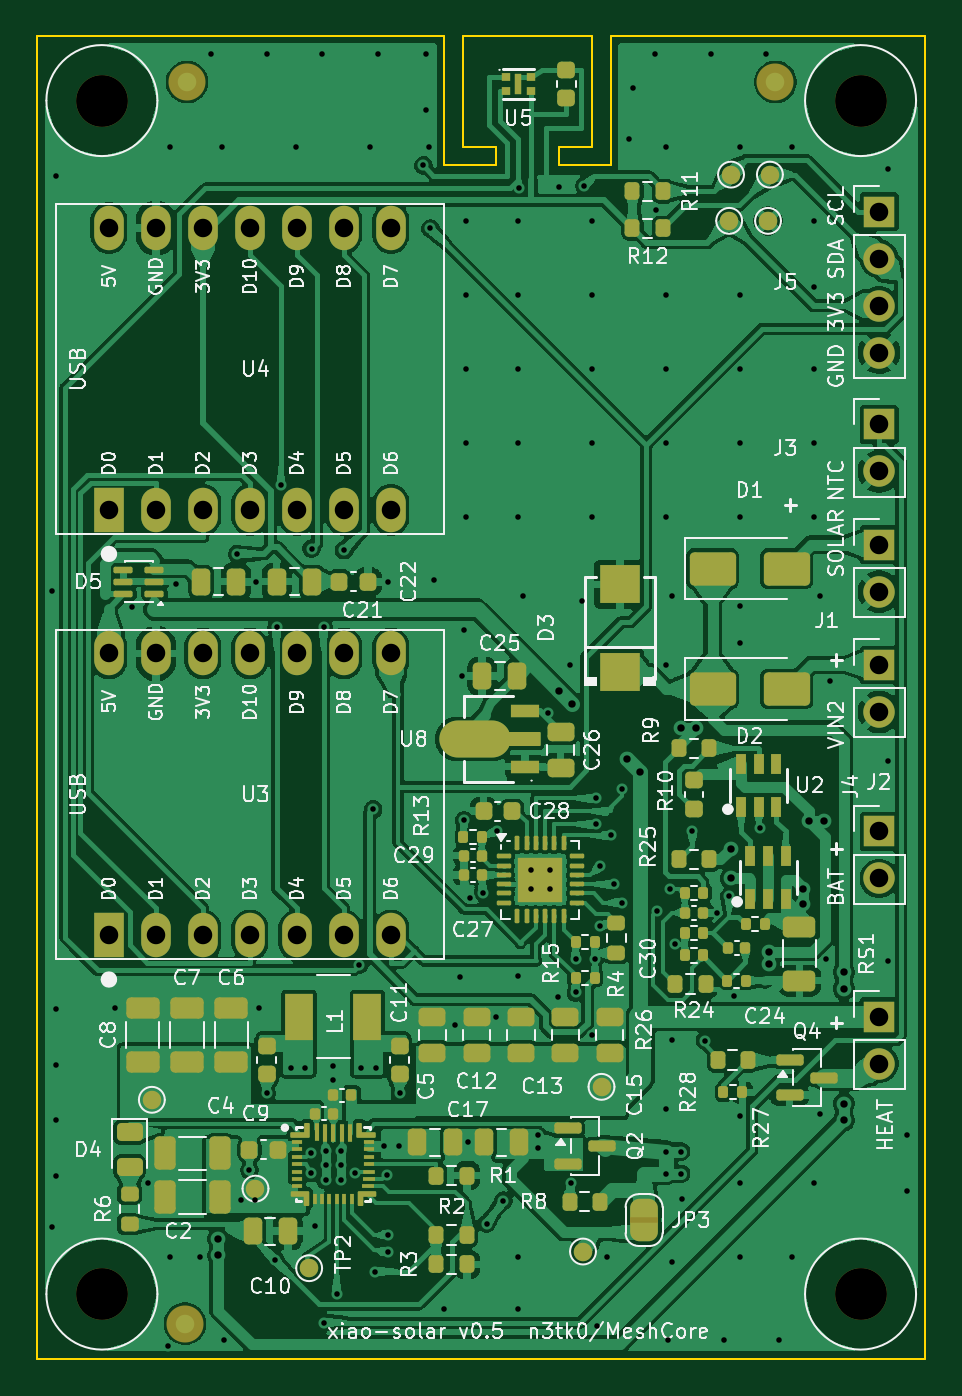
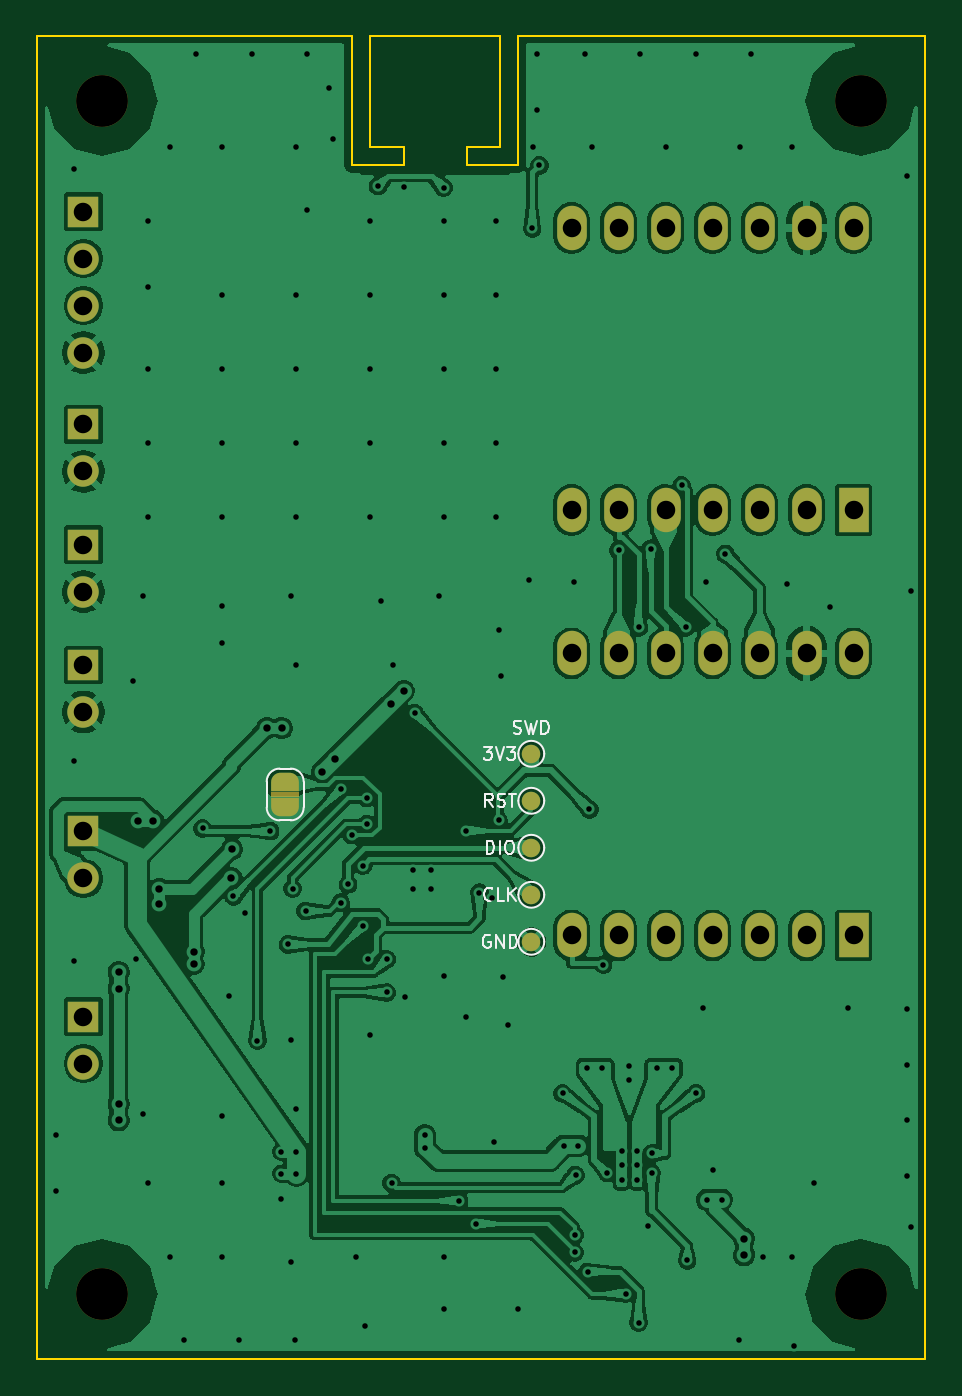
Circuit board: 11 layer files. Board 48.0 x 71.5 mm.
- bottom_copper: xiao-solar-B_Cu.gbl (247296 bytes)
- bottom_mask: xiao-solar-B_Mask.gbs (3949 bytes)
- paste: xiao-solar-B_Paste.gbp (533 bytes)
- bottom_silk: xiao-solar-B_Silkscreen.gbo (14487 bytes)
- outline: xiao-solar-Edge_Cuts.gm1 (1401 bytes)
- top_copper: xiao-solar-F_Cu.gtl (424780 bytes)
- top_mask: xiao-solar-F_Mask.gts (21701 bytes)
- paste: xiao-solar-F_Paste.gtp (18168 bytes)
- top_silk: xiao-solar-F_Silkscreen.gto (198917 bytes)
- drill: xiao-solar-NPTH.drl (426 bytes)
- drill: xiao-solar-PTH.drl (4331 bytes)

=== bottom_copper: xiao-solar-B_Cu.gbl (247296 bytes, source omitted) ===
=== bottom_mask: xiao-solar-B_Mask.gbs ===
G04 #@! TF.GenerationSoftware,KiCad,Pcbnew,10.0.8-10.0.8~ubuntu24.04.1*
G04 #@! TF.CreationDate,2026-11-11T21:01:33+00:00*
G04 #@! TF.ProjectId,xiao-solar,7869616f-2d73-46f6-9c61-722e6b696361,rev?*
G04 #@! TF.SameCoordinates,Original*
G04 #@! TF.FileFunction,Soldermask,Bot*
G04 #@! TF.FilePolarity,Negative*
%FSLAX46Y46*%
G04 Gerber Fmt 4.6, Leading zero omitted, Abs format (unit mm)*
G04 Created by KiCad (PCBNEW 10.0.8-10.0.8~ubuntu24.04.1) date 2026-11-11 21:01:33*
%MOMM*%
%LPD*%
G01*
G04 APERTURE LIST*
G04 Aperture macros list*
%AMFreePoly0*
4,1,23,0.500000,-0.750000,0.000000,-0.750000,0.000000,-0.745722,-0.065263,-0.745722,-0.191342,-0.711940,-0.304381,-0.646677,-0.396677,-0.554381,-0.461940,-0.441342,-0.495722,-0.315263,-0.495722,-0.250000,-0.500000,-0.250000,-0.500000,0.250000,-0.495722,0.250000,-0.495722,0.315263,-0.461940,0.441342,-0.396677,0.554381,-0.304381,0.646677,-0.191342,0.711940,-0.065263,0.745722,0.000000,0.745722,
0.000000,0.750000,0.500000,0.750000,0.500000,-0.750000,0.500000,-0.750000,$1*%
%AMFreePoly1*
4,1,23,0.000000,0.745722,0.065263,0.745722,0.191342,0.711940,0.304381,0.646677,0.396677,0.554381,0.461940,0.441342,0.495722,0.315263,0.495722,0.250000,0.500000,0.250000,0.500000,-0.250000,0.495722,-0.250000,0.495722,-0.315263,0.461940,-0.441342,0.396677,-0.554381,0.304381,-0.646677,0.191342,-0.711940,0.065263,-0.745722,0.000000,-0.745722,0.000000,-0.750000,-0.500000,-0.750000,
-0.500000,0.750000,0.000000,0.750000,0.000000,0.745722,0.000000,0.745722,$1*%
G04 Aperture macros list end*
%ADD10R,1.700000X1.700000*%
%ADD11C,1.700000*%
%ADD12R,1.600000X2.400000*%
%ADD13O,1.600000X2.400000*%
%ADD14C,2.800000*%
%ADD15C,1.000000*%
%ADD16FreePoly0,270.000000*%
%ADD17FreePoly1,270.000000*%
G04 APERTURE END LIST*
G04 #@! TO.C,JP2*
G36*
X133850000Y-140850000D02*
G01*
X135350000Y-140850000D01*
X135350000Y-141150000D01*
X133850000Y-141150000D01*
X133850000Y-140850000D01*
G37*
G04 #@! TD*
D10*
G04 #@! TO.C,J3*
X145500000Y-121000000D03*
D11*
X145500000Y-123540000D03*
G04 #@! TD*
D12*
G04 #@! TO.C,U3*
X103880000Y-148620000D03*
D13*
X106420000Y-148620000D03*
X108960000Y-148620000D03*
X111500000Y-148620000D03*
X114040000Y-148620000D03*
X116580000Y-148620000D03*
X119120000Y-148620000D03*
X119120000Y-133380000D03*
X116580000Y-133380000D03*
X114040000Y-133380000D03*
X111500000Y-133380000D03*
X108960000Y-133380000D03*
X106420000Y-133380000D03*
X103880000Y-133380000D03*
G04 #@! TD*
D10*
G04 #@! TO.C,J5*
X145500000Y-109500000D03*
D11*
X145500000Y-112040000D03*
X145500000Y-114580000D03*
X145500000Y-117120000D03*
G04 #@! TD*
D14*
G04 #@! TO.C,H1*
X103500000Y-103500000D03*
G04 #@! TD*
G04 #@! TO.C,H2*
X144500000Y-103500000D03*
G04 #@! TD*
D10*
G04 #@! TO.C,J2*
X145500000Y-134000000D03*
D11*
X145500000Y-136540000D03*
G04 #@! TD*
D10*
G04 #@! TO.C,J4*
X145500000Y-143000000D03*
D11*
X145500000Y-145540000D03*
G04 #@! TD*
D10*
G04 #@! TO.C,J6*
X145500000Y-153000000D03*
D11*
X145500000Y-155540000D03*
G04 #@! TD*
D12*
G04 #@! TO.C,U4*
X103880000Y-125620000D03*
D13*
X106420000Y-125620000D03*
X108960000Y-125620000D03*
X111500000Y-125620000D03*
X114040000Y-125620000D03*
X116580000Y-125620000D03*
X119120000Y-125620000D03*
X119120000Y-110380000D03*
X116580000Y-110380000D03*
X114040000Y-110380000D03*
X111500000Y-110380000D03*
X108960000Y-110380000D03*
X106420000Y-110380000D03*
X103880000Y-110380000D03*
G04 #@! TD*
D14*
G04 #@! TO.C,H3*
X103500000Y-168000000D03*
G04 #@! TD*
G04 #@! TO.C,H4*
X144500000Y-168000000D03*
G04 #@! TD*
D10*
G04 #@! TO.C,J1*
X145500000Y-127500000D03*
D11*
X145500000Y-130040000D03*
G04 #@! TD*
D15*
G04 #@! TO.C,TP11*
X121300000Y-143880000D03*
G04 #@! TD*
G04 #@! TO.C,TP12*
X121300000Y-138800000D03*
G04 #@! TD*
D16*
G04 #@! TO.C,JP2*
X134600000Y-140350000D03*
D17*
X134600000Y-141650000D03*
G04 #@! TD*
D15*
G04 #@! TO.C,TP13*
X121300000Y-148960000D03*
G04 #@! TD*
G04 #@! TO.C,TP14*
X121300000Y-146420000D03*
G04 #@! TD*
G04 #@! TO.C,TP15*
X121300000Y-141340000D03*
G04 #@! TD*
M02*

=== paste: xiao-solar-B_Paste.gbp ===
G04 #@! TF.GenerationSoftware,KiCad,Pcbnew,10.0.8-10.0.8~ubuntu24.04.1*
G04 #@! TF.CreationDate,2026-11-11T21:01:33+00:00*
G04 #@! TF.ProjectId,xiao-solar,7869616f-2d73-46f6-9c61-722e6b696361,rev?*
G04 #@! TF.SameCoordinates,Original*
G04 #@! TF.FileFunction,Paste,Bot*
G04 #@! TF.FilePolarity,Positive*
%FSLAX46Y46*%
G04 Gerber Fmt 4.6, Leading zero omitted, Abs format (unit mm)*
G04 Created by KiCad (PCBNEW 10.0.8-10.0.8~ubuntu24.04.1) date 2026-11-11 21:01:33*
%MOMM*%
%LPD*%
G01*
G04 APERTURE LIST*
G04 APERTURE END LIST*
M02*

=== bottom_silk: xiao-solar-B_Silkscreen.gbo (14487 bytes, source omitted) ===
=== outline: xiao-solar-Edge_Cuts.gm1 ===
G04 #@! TF.GenerationSoftware,KiCad,Pcbnew,10.0.8-10.0.8~ubuntu24.04.1*
G04 #@! TF.CreationDate,2026-11-11T21:01:33+00:00*
G04 #@! TF.ProjectId,xiao-solar,7869616f-2d73-46f6-9c61-722e6b696361,rev?*
G04 #@! TF.SameCoordinates,Original*
G04 #@! TF.FileFunction,Profile,NP*
%FSLAX46Y46*%
G04 Gerber Fmt 4.6, Leading zero omitted, Abs format (unit mm)*
G04 Created by KiCad (PCBNEW 10.0.8-10.0.8~ubuntu24.04.1) date 2026-11-11 21:01:33*
%MOMM*%
%LPD*%
G01*
G04 APERTURE LIST*
G04 #@! TA.AperFunction,Profile*
%ADD10C,0.100000*%
G04 #@! TD*
G04 APERTURE END LIST*
D10*
X100000000Y-100000000D02*
X122000000Y-100000000D01*
X100000000Y-171500000D02*
X100000000Y-100000000D01*
X122000000Y-100000000D02*
X122000000Y-107000000D01*
X122000000Y-107000000D02*
X124800000Y-107000000D01*
X123000000Y-100000000D02*
X130000000Y-100000000D01*
X123000000Y-106000000D02*
X123000000Y-100000000D01*
X124800000Y-106000000D02*
X123000000Y-106000000D01*
X124800000Y-107000000D02*
X124800000Y-106000000D01*
X128199999Y-106000000D02*
X128199999Y-107000000D01*
X128199999Y-107000000D02*
X131000000Y-107000000D01*
X130000000Y-100000000D02*
X130000000Y-106000000D01*
X130000000Y-106000000D02*
X128199999Y-106000000D01*
X131000000Y-100000000D02*
X148000000Y-100000000D01*
X131000000Y-107000000D02*
X131000000Y-100000000D01*
X148000000Y-100000000D02*
X148000000Y-171500000D01*
X148000000Y-171500000D02*
X100000000Y-171500000D01*
M02*

=== top_copper: xiao-solar-F_Cu.gtl (424780 bytes, source omitted) ===
=== top_mask: xiao-solar-F_Mask.gts (21701 bytes, source omitted) ===
=== paste: xiao-solar-F_Paste.gtp (18168 bytes, source omitted) ===
=== top_silk: xiao-solar-F_Silkscreen.gto (198917 bytes, source omitted) ===
=== drill: xiao-solar-NPTH.drl ===
M48
; DRILL file KiCad 10.0.8-10.0.8~ubuntu24.04.1 date 2026-11-11T21:01:33
; FORMAT={-:-/ absolute / metric / decimal}
; #@! TF.CreationDate,2026-11-11T21:01:33+00:00
; #@! TF.GenerationSoftware,Kicad,Pcbnew,10.0.8-10.0.8~ubuntu24.04.1
; #@! TF.FileFunction,NonPlated,1,2,NPTH
FMAT,2
METRIC
; #@! TA.AperFunction,NonPlated,NPTH,ComponentDrill
T1C2.800
%
G90
G05
T1
X103.5Y-103.5
X103.5Y-168.0
X144.5Y-103.5
X144.5Y-168.0
M30

=== drill: xiao-solar-PTH.drl ===
M48
; DRILL file KiCad 10.0.8-10.0.8~ubuntu24.04.1 date 2026-11-11T21:01:33
; FORMAT={-:-/ absolute / metric / decimal}
; #@! TF.CreationDate,2026-11-11T21:01:33+00:00
; #@! TF.GenerationSoftware,Kicad,Pcbnew,10.0.8-10.0.8~ubuntu24.04.1
; #@! TF.FileFunction,Plated,1,2,PTH
FMAT,2
METRIC
; #@! TA.AperFunction,Plated,PTH,ViaDrill
T1C0.300
; #@! TA.AperFunction,Plated,PTH,ViaDrill
T2C0.400
; #@! TA.AperFunction,Plated,PTH,ComponentDrill
T3C1.000
%
G90
G05
T1
X100.788Y-164.383
X100.8Y-130.0
X101.0Y-107.595
X101.0Y-152.595
X101.0Y-155.595
X101.0Y-158.595
X101.0Y-161.595
X104.2Y-152.55
X105.151Y-130.849
X106.0Y-162.0
X107.095Y-170.8
X107.2Y-106.0
X107.2Y-166.0
X107.488Y-129.6
X108.8Y-166.0
X109.405Y-101.0
X110.0Y-106.0
X110.095Y-170.5
X110.819Y-127.998
X111.0Y-162.9
X111.475Y-161.3
X111.8Y-162.9
X111.85Y-129.5
X112.0Y-152.55
X112.4Y-157.15
X112.405Y-101.0
X112.875Y-166.18
X112.946Y-131.966
X113.178Y-124.286
X113.7Y-155.8
X114.0Y-106.0
X114.5Y-155.8
X114.8Y-160.4
X114.8Y-161.45
X114.838Y-127.718
X115.0Y-164.33
X115.405Y-101.0
X115.486Y-131.966
X115.494Y-169.543
X115.6Y-160.25
X115.6Y-161.05
X115.6Y-161.85
X116.0Y-155.65
X116.0Y-156.45
X116.2Y-167.98
X116.4Y-160.25
X116.4Y-161.05
X116.4Y-161.85
X116.582Y-127.797
X117.2Y-161.45
X117.416Y-150.198
X117.5Y-155.8
X118.0Y-106.0
X118.156Y-141.804
X118.255Y-166.8
X118.3Y-155.8
X118.405Y-101.0
X118.75Y-159.98
X118.9Y-161.56
X118.95Y-164.8
X118.95Y-165.75
X118.975Y-129.5
X119.55Y-159.98
X119.6Y-157.15
X120.869Y-107.0
X121.0Y-101.0
X121.0Y-104.0
X121.2Y-106.0
X121.251Y-110.412
X121.434Y-129.434
X122.0Y-168.8
X122.566Y-153.434
X122.849Y-150.849
X122.95Y-134.575
X123.061Y-132.1
X123.07Y-142.4
X123.2Y-110.0
X123.2Y-114.0
X123.2Y-118.0
X123.2Y-122.0
X123.2Y-126.0
X123.3Y-159.8
X123.4Y-146.6
X124.1Y-146.3
X124.3Y-164.2
X124.825Y-153.05
X124.85Y-142.95
X125.2Y-162.95
X126.0Y-110.0
X126.0Y-114.0
X126.0Y-118.0
X126.0Y-122.0
X126.0Y-126.0
X126.0Y-150.8
X126.0Y-166.0
X126.0Y-168.8
X126.037Y-108.201
X126.283Y-130.283
X126.7Y-145.1
X126.7Y-146.1
X127.05Y-159.4
X127.05Y-160.1
X127.6Y-136.6
X127.7Y-145.1
X127.7Y-146.1
X128.125Y-151.95
X128.187Y-108.178
X128.8Y-134.0
X128.85Y-162.0
X129.11Y-149.9
X129.11Y-151.7
X129.434Y-130.566
X129.579Y-108.112
X130.0Y-110.0
X130.0Y-114.0
X130.0Y-118.0
X130.0Y-122.0
X130.0Y-126.0
X130.0Y-154.0
X130.13Y-149.9
X130.2Y-141.2
X130.2Y-142.6
X130.283Y-169.717
X130.4Y-144.85
X130.4Y-148.1
X130.8Y-166.0
X131.0Y-143.2
X131.2Y-145.85
X131.6Y-140.7
X131.6Y-146.85
X132.0Y-105.595
X132.212Y-102.807
X133.405Y-101.0
X133.434Y-109.434
X133.5Y-147.3
X134.0Y-106.0
X134.0Y-114.0
X134.0Y-118.0
X134.0Y-122.0
X134.0Y-126.0
X134.0Y-134.0
X134.0Y-158.0
X134.0Y-160.3
X134.0Y-161.5
X134.095Y-170.5
X134.2Y-146.1
X134.283Y-130.283
X134.283Y-154.283
X134.283Y-166.283
X134.45Y-149.1
X134.8Y-160.3
X134.8Y-161.5
X134.849Y-162.849
X135.415Y-142.98
X136.1Y-154.3
X136.405Y-101.0
X136.75Y-147.4
X137.095Y-170.5
X137.4Y-146.5
X137.655Y-151.883
X138.0Y-106.0
X138.0Y-114.0
X138.0Y-118.0
X138.0Y-122.0
X138.0Y-126.0
X138.0Y-130.8
X138.0Y-132.8
X138.0Y-158.4
X138.0Y-162.0
X138.0Y-166.0
X139.055Y-142.83
X139.405Y-101.0
X140.095Y-170.5
X140.8Y-106.0
X140.8Y-166.0
X142.0Y-110.0
X142.0Y-113.6
X142.0Y-118.0
X142.0Y-122.0
X142.0Y-126.0
X142.0Y-162.0
X142.283Y-130.283
X142.283Y-158.283
X142.655Y-149.883
X142.849Y-134.849
X146.0Y-107.2
X146.0Y-139.2
X146.0Y-150.0
X147.0Y-159.405
X147.0Y-162.405
T2
X109.8Y-165.0
X109.8Y-165.9
X128.2Y-135.4
X128.9Y-136.1
X131.9Y-139.1
X132.6Y-139.8
X134.79Y-137.41
X135.59Y-137.41
X137.478Y-143.951
X137.512Y-145.529
X139.553Y-149.499
X139.553Y-150.16
X141.408Y-146.107
X141.408Y-146.907
X141.729Y-142.425
X142.529Y-142.425
X143.6Y-150.6
X143.6Y-151.5
X143.6Y-157.7
X143.6Y-158.6
T3
X103.88Y-110.38
X103.88Y-125.62
X103.88Y-133.38
X103.88Y-148.62
X106.42Y-110.38
X106.42Y-125.62
X106.42Y-133.38
X106.42Y-148.62
X108.96Y-110.38
X108.96Y-125.62
X108.96Y-133.38
X108.96Y-148.62
X111.5Y-110.38
X111.5Y-125.62
X111.5Y-133.38
X111.5Y-148.62
X114.04Y-110.38
X114.04Y-125.62
X114.04Y-133.38
X114.04Y-148.62
X116.58Y-110.38
X116.58Y-125.62
X116.58Y-133.38
X116.58Y-148.62
X119.12Y-110.38
X119.12Y-125.62
X119.12Y-133.38
X119.12Y-148.62
X145.5Y-109.5
X145.5Y-112.04
X145.5Y-114.58
X145.5Y-117.12
X145.5Y-121.0
X145.5Y-123.54
X145.5Y-127.5
X145.5Y-130.04
X145.5Y-134.0
X145.5Y-136.54
X145.5Y-143.0
X145.5Y-145.54
X145.5Y-153.0
X145.5Y-155.54
M30
